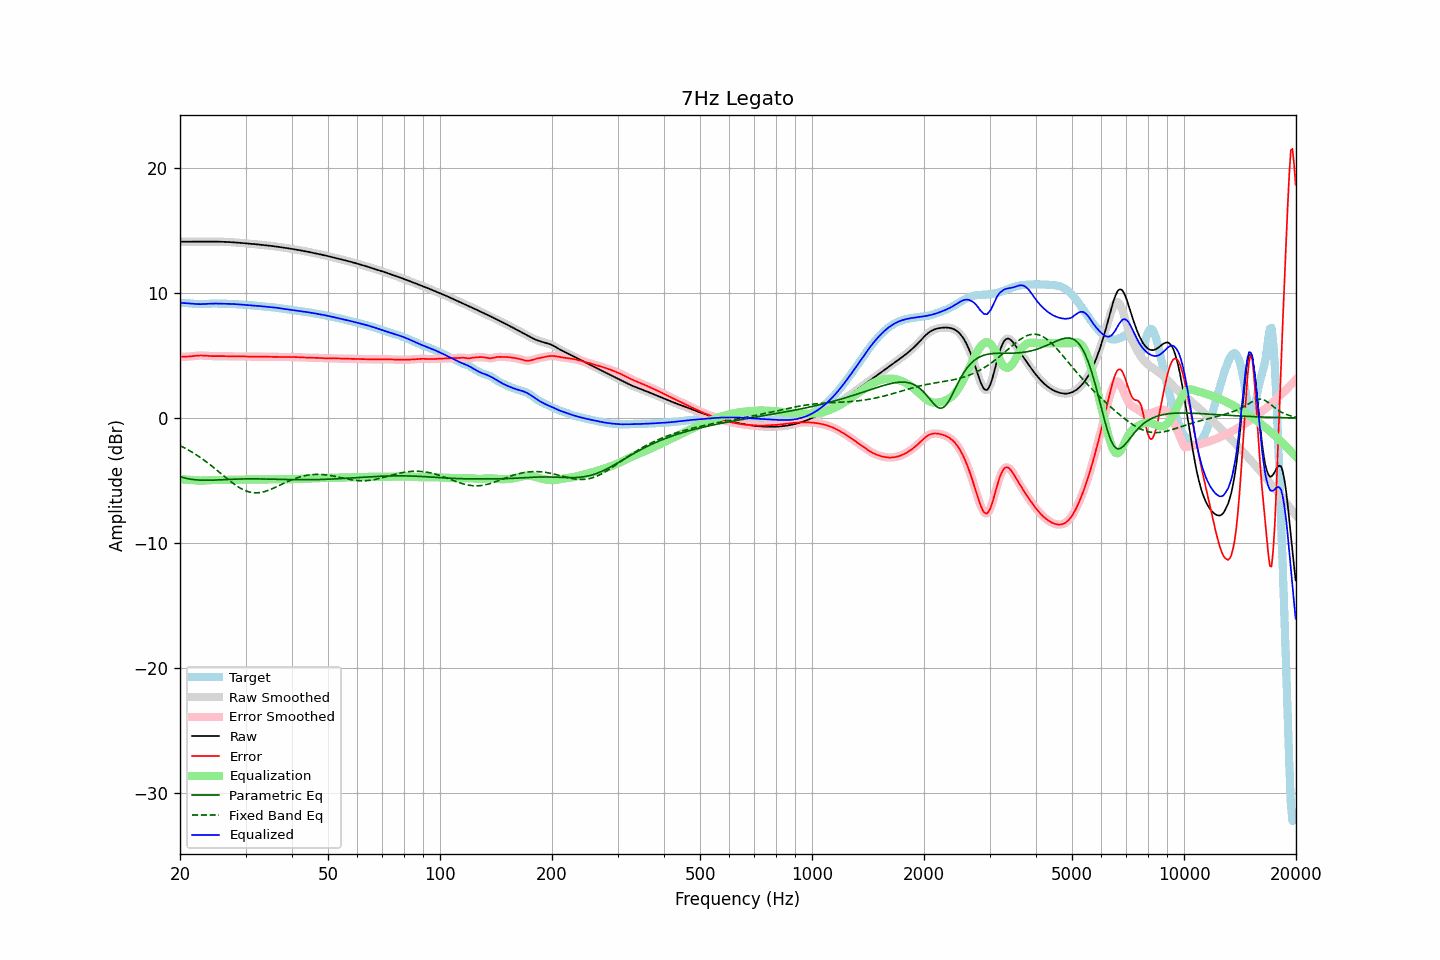

Values plotted in this chart, from the file beside it:
frequency, raw, error, smoothed, error_smoothed, equalization, parametric_eq, fixed_band_eq, equalized_raw, equalized_smoothed, target
20.00, 14.13, 4.91, 14.13, 4.91, -4.90, -4.69, -2.21, 9.23, 9.23, 9.22
20.20, 14.13, 4.91, 14.13, 4.91, -4.91, -4.73, -2.27, 9.22, 9.22, 9.22
20.40, 14.13, 4.91, 14.13, 4.91, -4.91, -4.77, -2.34, 9.22, 9.22, 9.22
20.61, 14.13, 4.92, 14.13, 4.92, -4.92, -4.80, -2.40, 9.21, 9.21, 9.22
20.81, 14.13, 4.92, 14.13, 4.92, -4.93, -4.84, -2.47, 9.20, 9.20, 9.21
21.02, 14.13, 4.93, 14.13, 4.93, -4.94, -4.86, -2.54, 9.19, 9.19, 9.20
21.23, 14.13, 4.94, 14.13, 4.94, -4.95, -4.89, -2.62, 9.18, 9.18, 9.19
21.44, 14.13, 4.95, 14.13, 4.95, -4.96, -4.91, -2.69, 9.18, 9.18, 9.18
21.66, 14.13, 4.97, 14.13, 4.97, -4.97, -4.92, -2.77, 9.16, 9.16, 9.16
21.87, 14.13, 4.98, 14.13, 4.98, -4.98, -4.94, -2.85, 9.15, 9.15, 9.15
22.09, 14.13, 5.00, 14.13, 5.00, -4.99, -4.95, -2.93, 9.14, 9.14, 9.14
22.31, 14.14, 5.01, 14.14, 5.01, -5.00, -4.96, -3.02, 9.13, 9.13, 9.13
22.54, 14.14, 5.01, 14.14, 5.01, -5.01, -4.97, -3.10, 9.13, 9.13, 9.12
22.76, 14.14, 5.02, 14.14, 5.02, -5.01, -4.97, -3.19, 9.13, 9.13, 9.12
22.99, 14.14, 5.01, 14.14, 5.01, -5.01, -4.98, -3.28, 9.13, 9.13, 9.13
23.22, 14.14, 5.01, 14.14, 5.01, -5.00, -4.98, -3.37, 9.14, 9.14, 9.13
23.45, 14.14, 5.00, 14.14, 5.00, -5.00, -4.98, -3.47, 9.14, 9.14, 9.14
23.69, 14.14, 4.99, 14.14, 4.99, -4.99, -4.98, -3.56, 9.15, 9.15, 9.16
23.92, 14.14, 4.98, 14.14, 4.98, -4.98, -4.98, -3.66, 9.16, 9.16, 9.17
24.16, 14.14, 4.97, 14.14, 4.97, -4.97, -4.98, -3.76, 9.17, 9.17, 9.17
24.40, 14.14, 4.96, 14.14, 4.96, -4.97, -4.98, -3.87, 9.17, 9.17, 9.18
24.65, 14.14, 4.96, 14.14, 4.96, -4.96, -4.97, -3.97, 9.18, 9.18, 9.18
24.89, 14.14, 4.96, 14.14, 4.96, -4.96, -4.97, -4.07, 9.18, 9.18, 9.18
25.14, 14.14, 4.96, 14.14, 4.96, -4.96, -4.96, -4.18, 9.17, 9.17, 9.17
25.39, 14.13, 4.97, 14.13, 4.96, -4.96, -4.96, -4.29, 9.17, 9.17, 9.17
25.65, 14.13, 4.97, 14.13, 4.97, -4.96, -4.95, -4.39, 9.17, 9.17, 9.16
25.91, 14.13, 4.97, 14.13, 4.97, -4.96, -4.94, -4.50, 9.17, 9.17, 9.16
26.16, 14.12, 4.96, 14.12, 4.96, -4.96, -4.94, -4.61, 9.16, 9.16, 9.16
26.43, 14.12, 4.96, 14.12, 4.96, -4.96, -4.93, -4.72, 9.16, 9.16, 9.16
26.69, 14.11, 4.95, 14.11, 4.95, -4.95, -4.92, -4.82, 9.16, 9.16, 9.16
26.96, 14.11, 4.95, 14.11, 4.95, -4.95, -4.92, -4.93, 9.16, 9.16, 9.16
27.23, 14.10, 4.94, 14.10, 4.94, -4.95, -4.91, -5.03, 9.15, 9.15, 9.16
27.50, 14.09, 4.94, 14.09, 4.94, -4.94, -4.91, -5.13, 9.15, 9.15, 9.15
27.77, 14.08, 4.94, 14.08, 4.94, -4.94, -4.90, -5.23, 9.14, 9.14, 9.14
28.05, 14.07, 4.94, 14.07, 4.94, -4.94, -4.90, -5.32, 9.13, 9.13, 9.13
28.33, 14.07, 4.94, 14.07, 4.94, -4.94, -4.89, -5.41, 9.12, 9.12, 9.12
28.62, 14.06, 4.94, 14.06, 4.94, -4.94, -4.89, -5.50, 9.11, 9.11, 9.11
28.90, 14.04, 4.94, 14.04, 4.94, -4.94, -4.88, -5.57, 9.10, 9.10, 9.10
29.19, 14.03, 4.94, 14.03, 4.94, -4.94, -4.88, -5.65, 9.09, 9.09, 9.09
29.48, 14.02, 4.94, 14.02, 4.94, -4.94, -4.88, -5.71, 9.08, 9.08, 9.08
29.78, 14.01, 4.94, 14.01, 4.94, -4.94, -4.87, -5.78, 9.07, 9.07, 9.07
30.08, 14.00, 4.93, 14.00, 4.93, -4.93, -4.87, -5.83, 9.07, 9.07, 9.07
30.38, 13.99, 4.93, 13.99, 4.93, -4.93, -4.87, -5.88, 9.06, 9.06, 9.06
30.68, 13.98, 4.93, 13.98, 4.93, -4.93, -4.87, -5.91, 9.05, 9.05, 9.05
30.99, 13.96, 4.92, 13.96, 4.92, -4.92, -4.87, -5.95, 9.04, 9.04, 9.04
31.30, 13.95, 4.92, 13.95, 4.92, -4.92, -4.87, -5.97, 9.03, 9.03, 9.03
31.61, 13.94, 4.92, 13.94, 4.92, -4.92, -4.87, -5.98, 9.02, 9.02, 9.02
31.93, 13.93, 4.92, 13.93, 4.92, -4.92, -4.87, -5.99, 9.01, 9.01, 9.01
32.24, 13.92, 4.92, 13.92, 4.92, -4.92, -4.87, -5.99, 8.99, 8.99, 8.99
32.57, 13.90, 4.92, 13.90, 4.92, -4.92, -4.87, -5.98, 8.98, 8.98, 8.98
32.89, 13.89, 4.92, 13.89, 4.92, -4.92, -4.88, -5.96, 8.97, 8.97, 8.97
33.22, 13.88, 4.92, 13.88, 4.92, -4.92, -4.88, -5.94, 8.96, 8.96, 8.95
33.55, 13.86, 4.92, 13.86, 4.92, -4.92, -4.88, -5.91, 8.94, 8.94, 8.94
33.89, 13.85, 4.92, 13.85, 4.92, -4.92, -4.88, -5.87, 8.93, 8.93, 8.93
34.23, 13.84, 4.91, 13.84, 4.91, -4.91, -4.89, -5.83, 8.92, 8.92, 8.92
34.57, 13.82, 4.91, 13.82, 4.91, -4.91, -4.89, -5.78, 8.91, 8.91, 8.91
34.92, 13.81, 4.91, 13.81, 4.91, -4.91, -4.89, -5.73, 8.90, 8.90, 8.90
35.27, 13.79, 4.90, 13.79, 4.90, -4.91, -4.89, -5.68, 8.88, 8.88, 8.89
35.62, 13.77, 4.90, 13.77, 4.90, -4.90, -4.90, -5.62, 8.87, 8.87, 8.87
35.97, 13.76, 4.90, 13.76, 4.90, -4.90, -4.90, -5.57, 8.86, 8.86, 8.86
... 635 more rows
